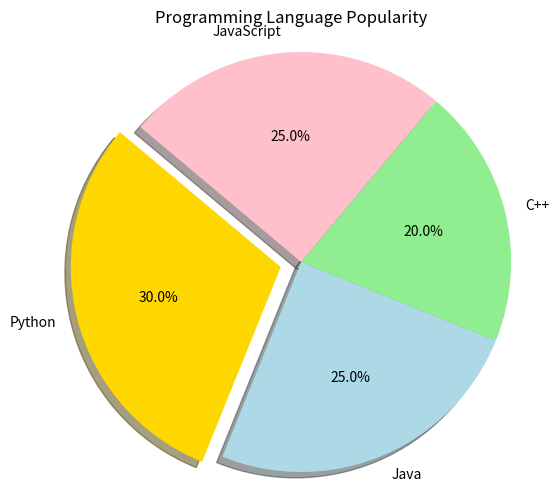

This chart was generated by the following Python code:
import matplotlib.pyplot as plt

# Sample data
labels = ['Python', 'Java', 'C++', 'JavaScript']
sizes = [30, 25, 20, 25]  # Percentage distribution
colors = ['gold', 'lightblue', 'lightgreen', 'pink']
explode = (0.1, 0, 0, 0)  # Highlight the first slice

# Create pie chart
plt.figure(figsize=(6, 6))
plt.pie(sizes, labels=labels, colors=colors, explode=explode,
        autopct='%1.1f%%', shadow=True, startangle=140)

plt.title('Programming Language Popularity')
plt.axis('equal')  # Ensures pie is drawn as a circle
plt.show()
